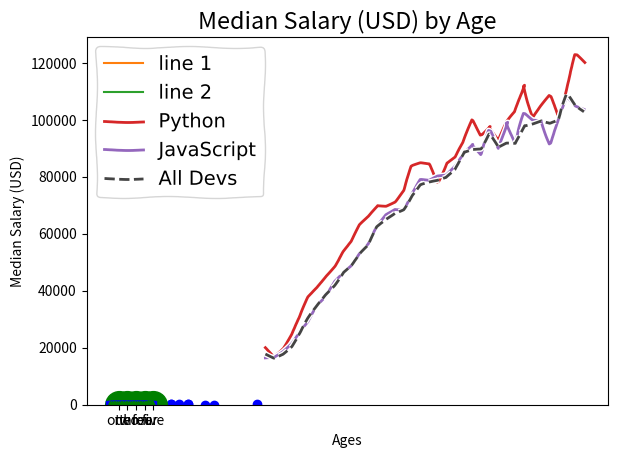

Source code (Python):
import matplotlib.pyplot as plt 

x = [1, 2, 3, 4, 5]
y = [25, 32, 34, 20, 25]
# plot
plt.plot(x, y)

#########################################################################

x = [1, 2, 3, 4, 5]
y = [25, 32, 34, 20, 25]
plt.plot(x, y, color='green' , marker='o', markersize=20, linestyle='--', linewidth=4)

########################################################################################
# Scatter plot

x =[5, 7, 8, 7, 2, 17, 2, 9,
    4, 11, 12, 9, 6]
 
y =[99, 86, 87, 88, 100, 86,
    103, 87, 94, 78, 77, 85, 86]

plt.scatter(x, y, c ="blue")
 
# To show the plot
plt.show()

#########################################################
x = [1, 2, 3, 4, 5]
y = [25, 32, 34, 20, 25]
# specifying the bar colors
plt.bar(x, y, color='green')

####################################################
# two plot in same figure
import matplotlib.pyplot as plt

# line 1 points
x1 = [1,2,3]
y1 = [2,4,1]
# plotting the line 1 points
plt.plot(x1, y1, label = "line 1")

# line 2 points
x2 = [1,2,3]
y2 = [4,1,3]
# plotting the line 2 points
plt.plot(x2, y2, label = "line 2")

# naming the x axis
plt.xlabel('x - axis')
# naming the y axis
plt.ylabel('y - axis')
# giving a title to my graph
plt.title('Two lines on same graph!')

# show a legend on the plot
plt.legend()

# function to show the plot
plt.show()
###############################################################
# BAR Chart
import matplotlib.pyplot as plt

# x-coordinates of left sides of bars
left = [1, 2, 3, 4, 5]

# heights of bars
height = [10, 24, 36, 40, 5]

# labels for bars
tick_label = ['one', 'two', 'three', 'four', 'five']

# plotting a bar chart
plt.bar(left, height, tick_label = tick_label,
		width = 0.8, color = ['red', 'green'])

# naming the x-axis
plt.xlabel('x - axis')
# naming the y-axis
plt.ylabel('y - axis')
# plot title
plt.title('My bar chart!')

# function to show the plot
plt.show()

###################################################
# different line in same plot
import numpy as np

# evenly sampled time at 200ms intervals
t = np.arange(0., 5., 0.2)

# red dashes, blue squares and green triangles
plt.plot(t, t, 'r--', t, t**2, 'bs', t, t**3, 'g^')
plt.show()  

##########################################
# [redacted]

from matplotlib import pyplot as plt

# you can use different style at the begining of ploting so you do not need to 
# define seprate style (color, marker, linewidth etc sepratly)
# this is comic style
plt.xkcd()
# this is naother style: 
#plt.style.use('fivethirtyeight')
#or
# plt.style.use('ggplot')
ages_x = [18, 19, 20, 21, 22, 23, 24, 25, 26, 27, 28, 29, 30, 31, 32, 33, 34, 35,
          36, 37, 38, 39, 40, 41, 42, 43, 44, 45, 46, 47, 48, 49, 50, 51, 52, 53, 54, 55]

py_dev_y = [20046, 17100, 20000, 24744, 30500, 37732, 41247, 45372, 48876, 53850, 57287, 63016, 65998, 70003, 70000, 71496, 75370, 83640, 84666,
            84392, 78254, 85000, 87038, 91991, 100000, 94796, 97962, 93302, 99240, 102736, 112285, 100771, 104708, 108423, 101407, 112542, 122870, 120000]
plt.plot(ages_x, py_dev_y, label='Python')

js_dev_y = [16446, 16791, 18942, 21780, 25704, 29000, 34372, 37810, 43515, 46823, 49293, 53437, 56373, 62375, 66674, 68745, 68746, 74583, 79000,
            78508, 79996, 80403, 83820, 88833, 91660, 87892, 96243, 90000, 99313, 91660, 102264, 100000, 100000, 91660, 99240, 108000, 105000, 104000]
plt.plot(ages_x, js_dev_y, label='JavaScript')

dev_y = [17784, 16500, 18012, 20628, 25206, 30252, 34368, 38496, 42000, 46752, 49320, 53200, 56000, 62316, 64928, 67317, 68748, 73752, 77232,
         78000, 78508, 79536, 82488, 88935, 90000, 90056, 95000, 90000, 91633, 91660, 98150, 98964, 100000, 98988, 100000, 108923, 105000, 103117]
plt.plot(ages_x, dev_y, color='#444444', linestyle='--', label='All Devs')

plt.xlabel('Ages')
plt.ylabel('Median Salary (USD)')
plt.title('Median Salary (USD) by Age')

plt.legend()

plt.tight_layout()

plt.savefig('plot.png') # save the figure in the current directory, or you can give the address

plt.show()

